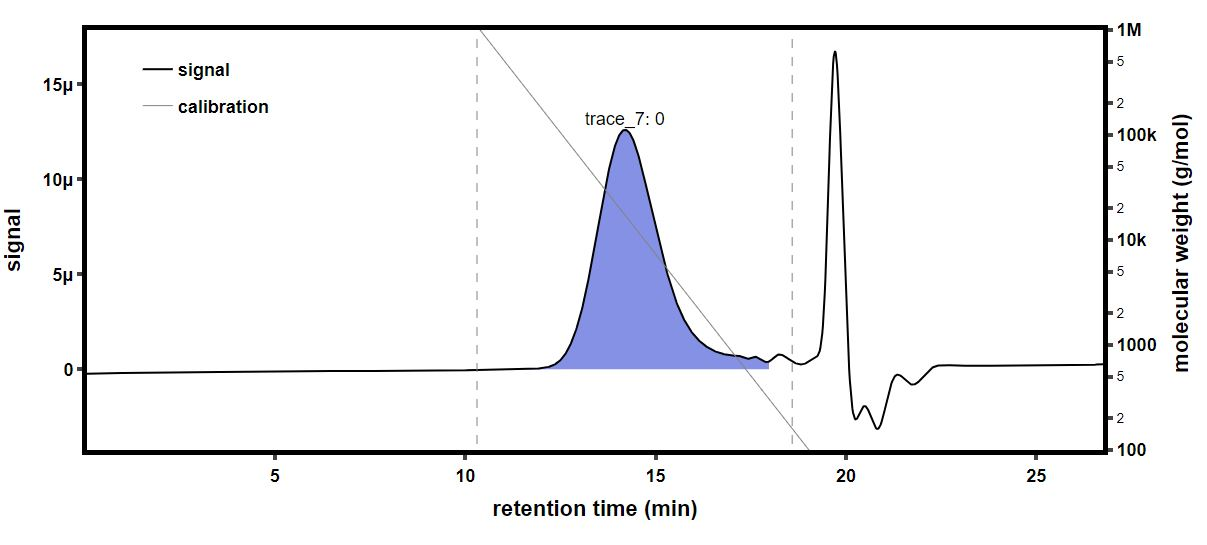

The data file committed next to this chart (first rows):
time (min), raw light scattering data: detector volt…, raw light scattering data: detector volt…, raw light scattering data: detector volt…, raw light scattering data: detector volt…, raw light scattering data: detector volt…, raw light scattering data: detector volt…, raw light scattering data: detector volt…, raw light scattering data: detector volt…, raw UV absorbance data: detector voltage…, differential refractive index data: diff…, Forward Laser Monitor: Forward Laser Mon…, Auto-inject Signal: Auto-inject Signal, Auto-inject Signal: Auto-inject Signal, absolute refractive index data: absolute…
-0.1675, 0.02548, 0.01467, 0.03951, 0.02831, 0.03306, 0.02717, 0.04137, 0.01597, , 0.0002654, 1.01, , 1.369
-0.1506, 0.02548, 0.01467, 0.03951, 0.02831, 0.03306, 0.02717, 0.04136, 0.01597, , 0.0002654, 1.01, , 1.369
-0.1338, 0.02548, 0.01467, 0.03951, 0.02831, 0.03306, 0.02717, 0.04136, 0.01597, , 0.0002654, 1.01, , 1.369
-0.117, 0.02548, 0.01467, 0.03951, 0.02831, 0.03306, 0.02717, 0.04136, 0.01597, , 0.0002654, 1.01, , 1.369
-0.1001, 0.02548, 0.01467, 0.03951, 0.02831, 0.03306, 0.02717, 0.04136, 0.01597, , 0.0002654, 1.01, , 1.369
-0.08329, 0.02548, 0.01467, 0.03951, 0.02831, 0.03306, 0.02717, 0.04137, 0.01597, , 0.0002654, 1.01, , 1.369
-0.06645, 0.02548, 0.01467, 0.03951, 0.02831, 0.03306, 0.02717, 0.04136, 0.01597, , 0.0002654, 1.01, , 1.369
-0.04962, 0.02548, 0.01467, 0.03951, 0.02831, 0.03306, 0.02717, 0.04136, 0.01597, , 0.0002654, 1.01, , 1.369
-0.03279, 0.02548, 0.01467, 0.03951, 0.02831, 0.03306, 0.02717, 0.04136, 0.01597, , 0.0002654, 1.01, , 1.369
-0.01595, 0.02548, 0.01467, 0.03952, 0.02832, 0.03307, 0.02717, 0.04137, 0.01597, , 0.0002654, 1.01, , 1.369
0.0008839, 0.02548, 0.01467, 0.03952, 0.02831, 0.03307, 0.02717, 0.04136, 0.01597, , 0.0002654, 1.01, , 1.369
0.01772, 0.02548, 0.01467, 0.03951, 0.02831, 0.03306, 0.02717, 0.04136, 0.01597, , 0.0002654, 1.01, , 1.369
0.03455, 0.02548, 0.01467, 0.03951, 0.02831, 0.03306, 0.02716, 0.04137, 0.01597, , 0.0002654, 1.01, , 1.369
0.05139, 0.02548, 0.01467, 0.03951, 0.02832, 0.03306, 0.02717, 0.04136, 0.01597, , 0.0002654, 1.01, , 1.369
0.06822, 0.02548, 0.01467, 0.03951, 0.02831, 0.03307, 0.02717, 0.04136, 0.01597, , 0.0002654, 1.01, , 1.369
0.08506, 0.02548, 0.01467, 0.03951, 0.02831, 0.03307, 0.02717, 0.04136, 0.01597, 0.05486, 0.0002654, 1.01, , 1.369
0.1019, 0.02548, 0.01467, 0.03951, 0.02831, 0.03307, 0.02717, 0.04136, 0.01597, 0.05487, 0.0002654, 1.01, , 1.369
0.1187, 0.02548, 0.01467, 0.03951, 0.02831, 0.03306, 0.02717, 0.04136, 0.01597, 0.05487, 0.0002654, 1.01, , 1.369
0.1356, 0.02548, 0.01467, 0.03951, 0.02832, 0.03306, 0.02717, 0.04137, 0.01597, 0.05487, 0.0002654, 1.01, , 1.369
0.1524, 0.02548, 0.01467, 0.03951, 0.02832, 0.03306, 0.02717, 0.04136, 0.01597, 0.05488, 0.0002654, 1.01, , 1.369
0.1692, 0.02548, 0.01467, 0.03951, 0.02831, 0.03306, 0.02717, 0.04136, 0.01597, 0.05488, 0.0002654, 1.01, , 1.369
0.1861, 0.02548, 0.01467, 0.03951, 0.02831, 0.03306, 0.02717, 0.04136, 0.01597, 0.05488, 0.0002654, 1.01, , 1.369
0.2029, 0.02548, 0.01467, 0.03951, 0.02831, 0.03306, 0.02717, 0.04136, 0.01597, 0.05489, 0.0002654, 1.01, , 1.369
0.2197, 0.02548, 0.01467, 0.03951, 0.02831, 0.03306, 0.02717, 0.04136, 0.01597, 0.05489, 0.0002654, 1.01, , 1.369
0.2366, 0.02548, 0.01467, 0.03951, 0.02832, 0.03307, 0.02717, 0.04137, 0.01597, 0.05489, 0.0002654, 1.01, , 1.369
0.2534, 0.02548, 0.01467, 0.03952, 0.02831, 0.03307, 0.02717, 0.04137, 0.01597, 0.0549, 0.0002654, 1.01, , 1.369
0.2702, 0.02548, 0.01467, 0.03951, 0.02831, 0.03306, 0.02717, 0.04136, 0.01597, 0.0549, 0.0002654, 1.01, , 1.369
0.2871, 0.02547, 0.01467, 0.03951, 0.02831, 0.03306, 0.02717, 0.04136, 0.01597, 0.0549, 0.0002654, 1.01, , 1.369
0.3039, 0.02548, 0.01467, 0.03952, 0.02831, 0.03306, 0.02718, 0.04137, 0.01598, 0.0549, 0.0002654, 1.01, , 1.369
0.3207, 0.02548, 0.01467, 0.03952, 0.02832, 0.03307, 0.02717, 0.04137, 0.01598, 0.0549, 0.0002654, 1.01, , 1.369
0.3376, 0.02548, 0.01467, 0.03951, 0.02831, 0.03306, 0.02717, 0.04136, 0.01597, 0.0549, 0.0002654, 1.01, , 1.369
0.3544, 0.02547, 0.01467, 0.03951, 0.02831, 0.03306, 0.02717, 0.04136, 0.01597, 0.05491, 0.0002654, 1.01, , 1.369
0.3712, 0.02548, 0.01466, 0.03951, 0.02831, 0.03306, 0.02717, 0.04136, 0.01597, 0.05491, 0.0002654, 1.01, , 1.369
0.3881, 0.02548, 0.01467, 0.03951, 0.02831, 0.03307, 0.02717, 0.04136, 0.01597, 0.05491, 0.0002654, 1.01, , 1.369
0.4049, 0.02548, 0.01467, 0.03952, 0.02831, 0.03307, 0.02717, 0.04136, 0.01597, 0.05492, 0.0002654, 1.01, , 1.369
0.4217, 0.02548, 0.01467, 0.03952, 0.02832, 0.03307, 0.02717, 0.04136, 0.01597, 0.05492, 0.0002654, 1.01, , 1.369
0.4386, 0.02548, 0.01467, 0.03951, 0.02831, 0.03307, 0.02717, 0.04136, 0.01597, 0.05492, 0.0002654, 1.01, , 1.369
0.4554, 0.02548, 0.01467, 0.03951, 0.02831, 0.03306, 0.02717, 0.04136, 0.01597, 0.05493, 0.0002654, 1.01, , 1.369
0.4723, 0.02548, 0.01467, 0.03952, 0.02831, 0.03306, 0.02717, 0.04136, 0.01597, 0.05493, 0.0002654, 1.01, , 1.369
0.4891, 0.02548, 0.01467, 0.03951, 0.02831, 0.03306, 0.02717, 0.04137, 0.01597, 0.05494, 0.0002654, 1.01, , 1.369
0.5059, 0.02548, 0.01467, 0.03951, 0.02831, 0.03306, 0.02717, 0.04136, 0.01597, 0.05495, 0.0002654, 1.01, , 1.369
0.5228, 0.02548, 0.01467, 0.03952, 0.02831, 0.03306, 0.02717, 0.04137, 0.01597, 0.05495, 0.0002654, 1.01, , 1.369
0.5396, 0.02548, 0.01467, 0.03952, 0.02831, 0.03306, 0.02717, 0.04137, 0.01597, 0.05496, 0.0002654, 1.01, , 1.369
0.5564, 0.02548, 0.01467, 0.03952, 0.02832, 0.03307, 0.02717, 0.04137, 0.01597, 0.05497, 0.0002654, 1.01, , 1.369
0.5733, 0.02548, 0.01467, 0.03951, 0.02832, 0.03307, 0.02717, 0.04136, 0.01597, 0.05497, 0.0002654, 1.01, , 1.369
0.5901, 0.02548, 0.01467, 0.03951, 0.02831, 0.03306, 0.02717, 0.04136, 0.01597, 0.05497, 0.0002654, 1.01, , 1.369
0.6069, 0.02548, 0.01467, 0.03951, 0.02831, 0.03306, 0.02717, 0.04136, 0.01597, 0.05497, 0.0002654, 1.01, , 1.369
0.6238, 0.02548, 0.01467, 0.03951, 0.02831, 0.03307, 0.02717, 0.04136, 0.01597, 0.05498, 0.0002654, 1.01, , 1.369
0.6406, 0.02548, 0.01467, 0.03951, 0.02832, 0.03307, 0.02717, 0.04136, 0.01597, 0.05498, 0.0002654, 1.01, , 1.369
0.6574, 0.02547, 0.01467, 0.03951, 0.02831, 0.03307, 0.02717, 0.04136, 0.01597, 0.05499, 0.0002654, 1.01, , 1.369
0.6743, 0.02547, 0.01467, 0.03951, 0.02831, 0.03307, 0.02717, 0.04136, 0.01597, 0.055, 0.0002654, 1.01, , 1.369
0.6911, 0.02548, 0.01467, 0.03951, 0.02831, 0.03307, 0.02717, 0.04136, 0.01597, 0.055, 0.0002654, 1.01, , 1.369
0.7079, 0.02548, 0.01467, 0.03952, 0.02832, 0.03306, 0.02717, 0.04136, 0.01597, 0.055, 0.0002654, 1.01, , 1.369
0.7248, 0.02548, 0.01467, 0.03952, 0.02831, 0.03306, 0.02717, 0.04137, 0.01597, 0.055, 0.0002654, 1.01, , 1.369
0.7416, 0.02548, 0.01467, 0.03951, 0.02832, 0.03306, 0.02717, 0.04137, 0.01597, 0.05501, 0.0002654, 1.01, , 1.369
0.7584, 0.02548, 0.01467, 0.03952, 0.02832, 0.03306, 0.02717, 0.04137, 0.01597, 0.05502, 0.0002654, 1.01, , 1.369
0.7753, 0.02548, 0.01467, 0.03952, 0.02831, 0.03307, 0.02717, 0.04137, 0.01597, 0.05502, 0.0002654, 1.01, , 1.369
0.7921, 0.02548, 0.01467, 0.03951, 0.02831, 0.03307, 0.02717, 0.04136, 0.01597, 0.05502, 0.0002654, 1.01, , 1.369
0.8089, 0.02548, 0.01467, 0.03951, 0.02831, 0.03307, 0.02717, 0.04136, 0.01597, 0.05502, 0.0002654, 1.01, , 1.369
0.8258, 0.02548, 0.01467, 0.03951, 0.02832, 0.03307, 0.02717, 0.04137, 0.01597, 0.05503, 0.0002654, 1.01, , 1.369
... 1,603 more rows
